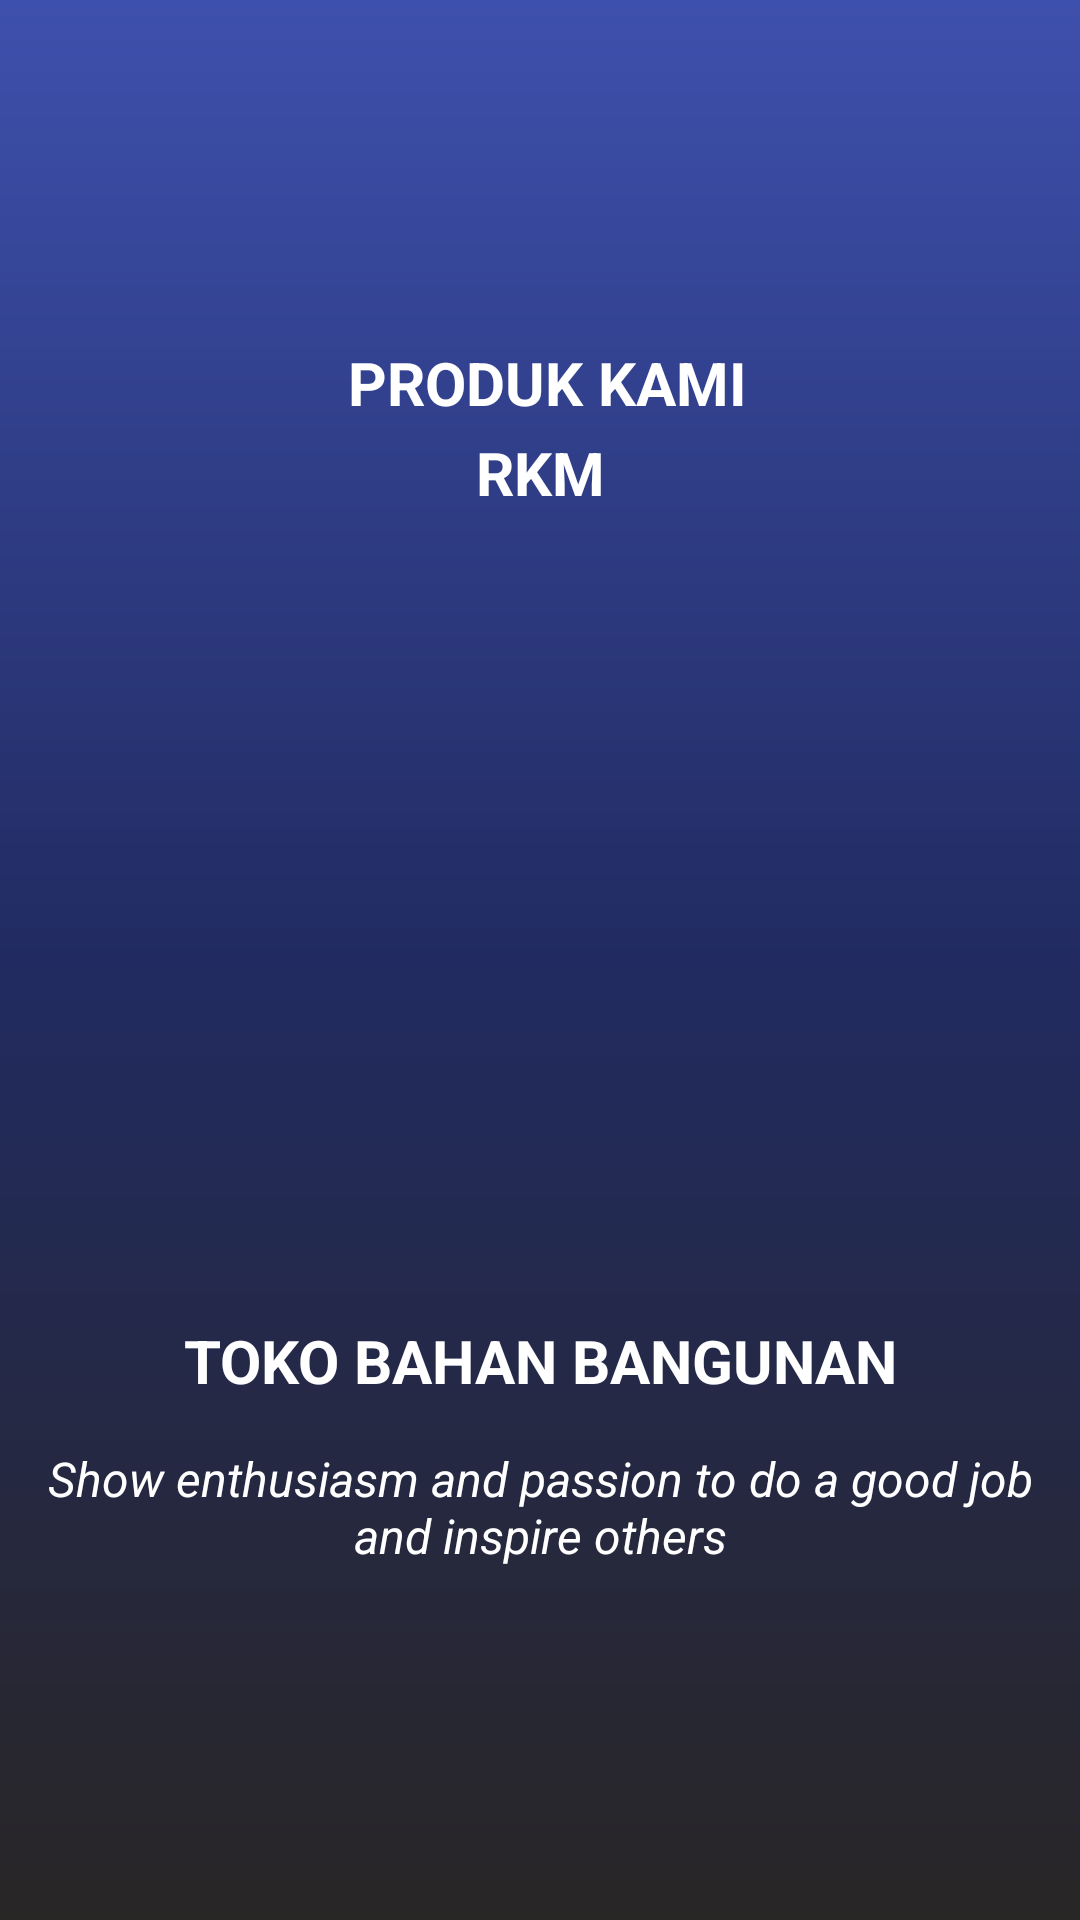

Android layout source for this screen:
<!-- AndroidManifest.xml: application theme Theme.TECHNICALTESTMOBILE -->
<!-- res/layout/intro_dua.xml -->
<?xml version="1.0" encoding="utf-8"?>
<androidx.coordinatorlayout.widget.CoordinatorLayout
    xmlns:android="http://schemas.android.com/apk/res/android"
    xmlns:app="http://schemas.android.com/apk/res-auto"
    xmlns:tools="http://schemas.android.com/tools"
    android:layout_width="match_parent"
    android:layout_height="match_parent">
    <LinearLayout
        android:gravity="center"
        android:layout_width="match_parent"
        android:layout_height="match_parent"
        android:background="@drawable/bground"
        android:orientation="vertical"
        android:padding="4dp">
        <LinearLayout
            android:layout_width="match_parent"
            android:layout_height="wrap_content"
            android:orientation="vertical">
            <LinearLayout
                android:layout_width="match_parent"
                android:layout_height="wrap_content"
                android:padding="4dp"
                android:orientation="vertical">
                <TextView
                    android:layout_width="match_parent"
                    android:layout_height="match_parent"
                    android:text=" PRODUK KAMI"
                    android:padding="3dp"
                    android:gravity="center"
                    android:textColor="@color/white"
                    android:textSize="20dp"
                    android:textStyle="bold" />
                <TextView
                    android:layout_width="match_parent"
                    android:layout_height="match_parent"
                    android:textStyle="bold"
                    android:gravity="center"
                    android:layout_marginBottom="10dp"
                    android:textColor="@color/white"
                    android:textSize="20dp"
                    android:text="RKM"/>
            </LinearLayout>
            <LinearLayout
                android:layout_width="match_parent"
                android:layout_height="250dp"
                android:padding="4dp"
                android:gravity="center"
                android:orientation="vertical">
                <ImageView
                    android:id="@+id/getgambar"
                    android:layout_width="wrap_content"
                    android:layout_height="130dp"
                    android:layout_marginRight="6dp"
                    android:background="@drawable/rkm"
                    android:layout_alignParentRight="true"/>
            </LinearLayout>
            <TextView
                android:layout_width="match_parent"
                android:layout_height="match_parent"
                android:layout_marginBottom="5dp"
                android:padding="5dp"
                android:textColor="@color/white"
                android:text="TOKO BAHAN BANGUNAN"
                android:textSize="20dp"
                android:gravity="center"
                android:textStyle="bold" />
            <TextView
                android:layout_width="match_parent"
                android:layout_height="match_parent"
                android:layout_marginBottom="5dp"
                android:padding="5dp"
                android:textColor="@color/white"
                android:textSize="16dp"
                android:text="Show enthusiasm and passion to do a good job and inspire others"
                android:gravity="center"
                android:textStyle="italic" />
        </LinearLayout>
    </LinearLayout>
</androidx.coordinatorlayout.widget.CoordinatorLayout>
<!-- resources referenced by this layout -->
<resources>
  <color name="white">#FFFFFFFF</color>
  <!-- drawable bground (drawable) -->
  <?xml version="1.0" encoding="utf-8"?>
  <shape xmlns:android="http://schemas.android.com/apk/res/android"
      android:shape="rectangle">
      <gradient
          android:angle="90"
          android:startColor="#292626"
          android:centerColor="#212B61"
          android:endColor="#3E50AD"/>
  </shape>
  <style name="Theme.TECHNICALTESTMOBILE" parent="Base.Theme.TECHNICALTESTMOBILE" />
  <style name="Base.Theme.TECHNICALTESTMOBILE" parent="Theme.AppCompat.Light.NoActionBar">
          <item name="android:windowIsTranslucent">true</item>
          
          
          <item name="android:forceDarkAllowed" tools:targetApi="q">false</item>
      </style>
</resources>
